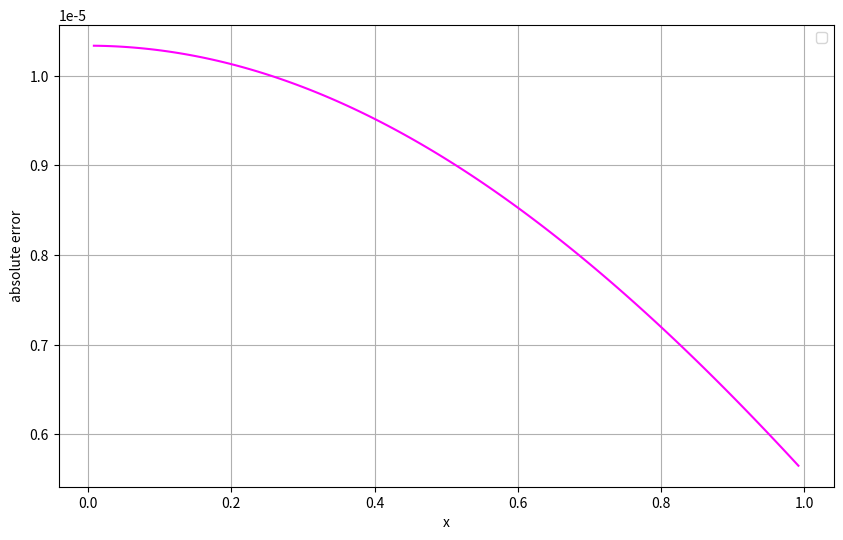

Generate this figure with matplotlib:
import numpy as np
import matplotlib.pyplot as plt

x = np.linspace(0, 1, 128)
y = np.sin(x)

h = 1 / 127

def central_difference_method():
  array = []
  for i in range(1, 127):
    derivative = (y[i + 1] - y[i - 1]) / (h * 2)
    array.append(derivative)
  return array

numerical_derivative = central_difference_method()

theoretical_derivative = np.cos(x[1:127])

errors = np.abs(np.array(numerical_derivative) - theoretical_derivative)

print(errors)

plt.figure(figsize=(10, 6))
plt.plot(x[1:127], errors, color='magenta')
plt.xlabel("x")
plt.ylabel("absolute error")
plt.legend()
plt.grid(True)
plt.show()
